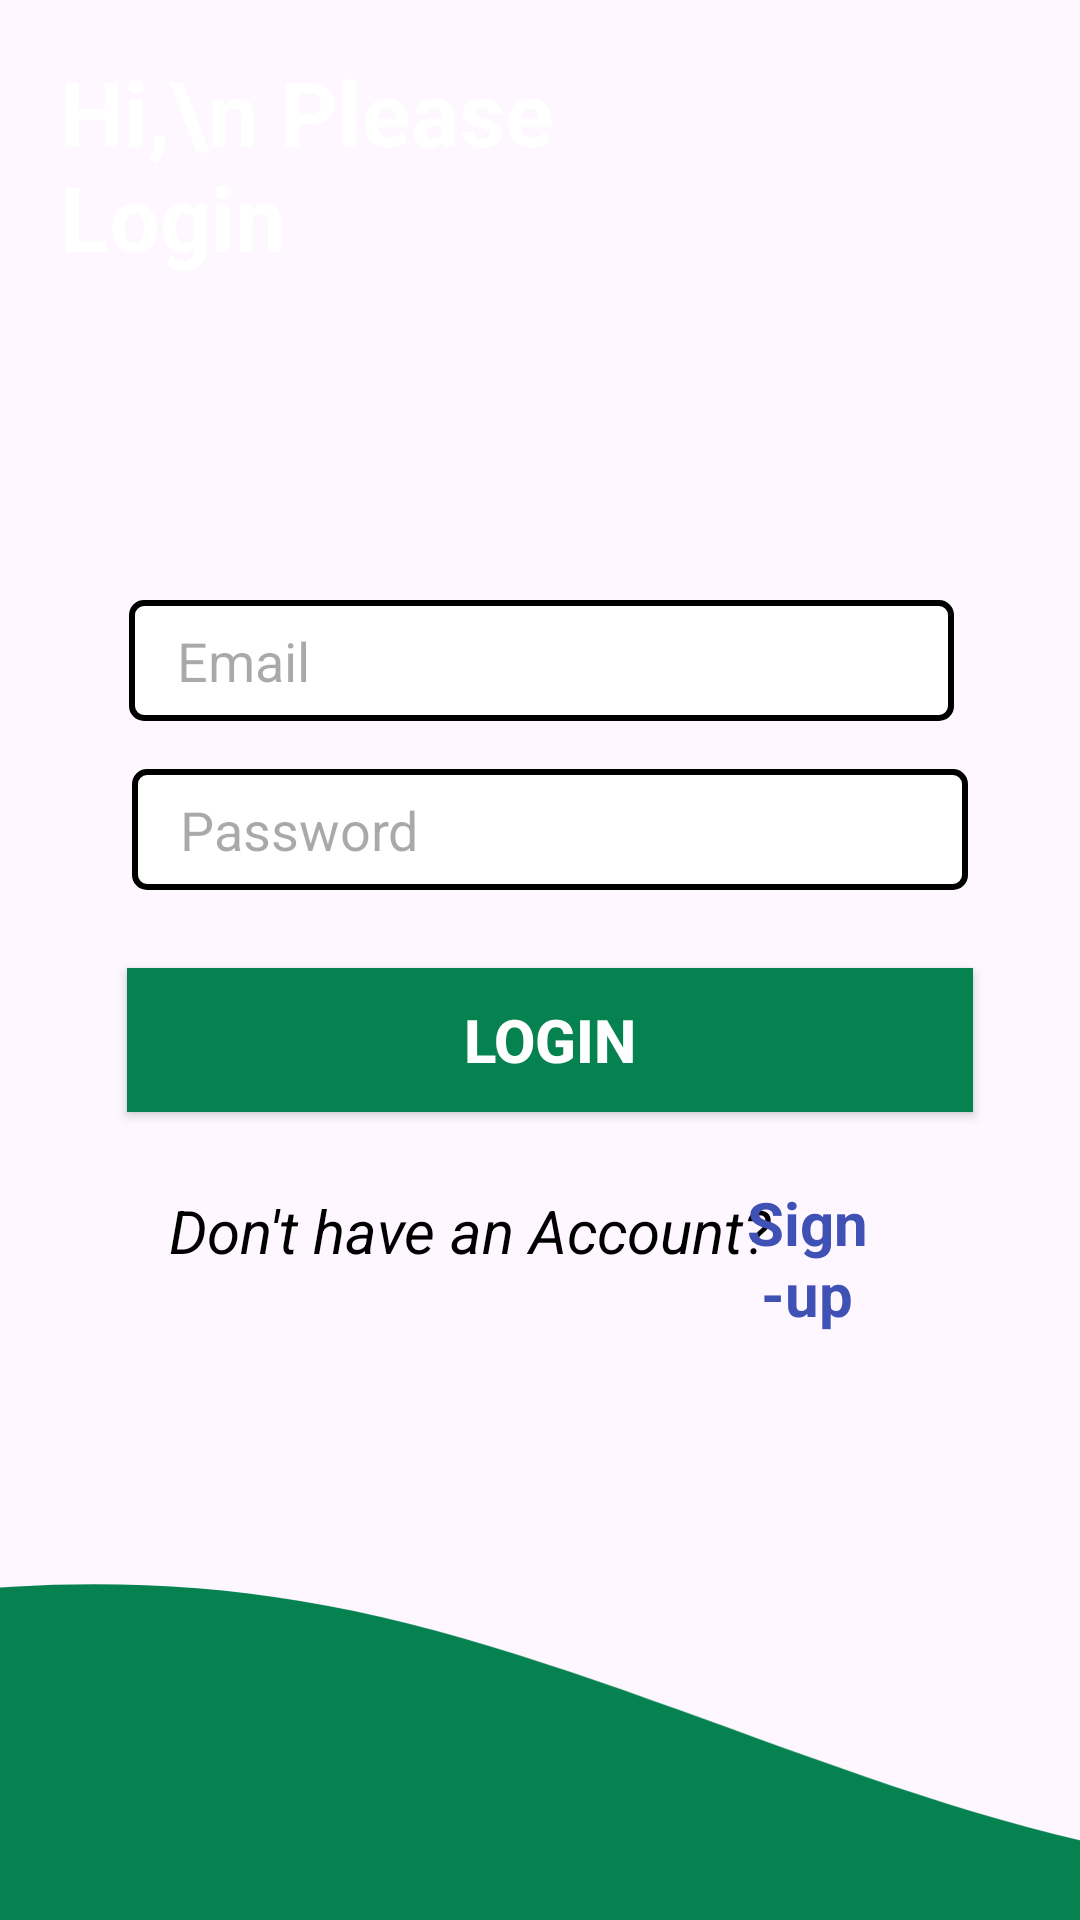

Here is an Android app screen rendered from its layout file. Give the layout XML and the strings, colors and styles it references.
<!-- AndroidManifest.xml: application theme Theme.GirlsSafety -->
<!-- res/layout/activity_login.xml -->
<?xml version="1.0" encoding="utf-8"?>
<RelativeLayout
    xmlns:android="http://schemas.android.com/apk/res/android"
    xmlns:app="http://schemas.android.com/apk/res-auto"
    xmlns:tools="http://schemas.android.com/tools"
    android:id="@+id/main"
    android:layout_width="match_parent"
    android:layout_height="match_parent"
    tools:context=".LoginActivity">


    


    

    

    

    <ImageView
        android:layout_width="414dp"
        android:layout_height="235dp"
        android:layout_alignParentTop="true"
        android:layout_alignParentEnd="true"
        android:layout_marginTop="-25dp"
        android:layout_marginEnd="9dp"
        android:src="@drawable/top_background" />

    <TextView
        android:id="@+id/textView2"
        android:layout_width="208dp"
        android:layout_height="95dp"
        android:layout_alignParentTop="true"
        android:layout_marginStart="20dp"
        android:layout_marginTop="17dp"
        android:text="Hi,\n Please Login"
        android:textColor="@color/white"
        android:textSize="30dp"
        android:textStyle="bold" />

    <com.google.android.material.textfield.TextInputEditText
        android:id="@+id/email"
        android:layout_width="wrap_content"
        android:layout_height="wrap_content"
        android:layout_alignParentStart="true"
        android:layout_alignParentEnd="true"
        android:layout_marginStart="43dp"
        android:layout_marginTop="200dp"
        android:layout_marginEnd="42dp"
        android:background="@drawable/button_background"
        android:hint="Email" />

    <com.google.android.material.textfield.TextInputEditText
        android:id="@+id/password"
        android:layout_width="330dp"
        android:layout_height="wrap_content"
        android:layout_below="@id/email"
        android:layout_alignStart="@+id/email"
        android:layout_alignEnd="@+id/email"
        android:layout_marginStart="1dp"
        android:layout_marginTop="16dp"
        android:layout_marginEnd="-5dp"
        android:background="@drawable/button_background"
        android:hint="Password" />

    <androidx.appcompat.widget.AppCompatButton
        android:id="@+id/btn_login"
        android:layout_width="333dp"
        android:layout_height="wrap_content"
        android:layout_below="@id/password"
        android:layout_alignStart="@+id/password"
        android:layout_alignEnd="@+id/password"
        android:layout_marginStart="-2dp"
        android:layout_marginTop="26dp"
        android:layout_marginEnd="-2dp"
        android:background="@color/green"
        android:text="Login"
        android:textColor="@color/white"
        android:textSize="20sp"
        android:textStyle="bold" />

    <TextView
        android:id="@+id/textView3"
        android:layout_width="wrap_content"
        android:layout_height="wrap_content"
        android:layout_below="@id/btn_login"
        android:layout_alignStart="@+id/btn_login"
        android:layout_marginStart="14dp"
        android:layout_marginTop="26dp"
        android:gravity="center_horizontal"
        android:text="Don't have an Account?"
        android:textSize="20sp"
        android:textStyle="italic"
        android:textColor="@color/black"/>

    <TextView
        android:id="@+id/btn_register"
        android:layout_width="wrap_content"
        android:layout_height="wrap_content"
        android:layout_below="@id/textView3"
        android:layout_alignEnd="@+id/btn_login"
        android:layout_marginStart="-10dp"
        android:layout_marginTop="-30dp"
        android:layout_marginEnd="34dp"
        android:layout_toEndOf="@+id/textView3"
        android:gravity="center_horizontal"
        android:text="Sign-up"
        android:textColor="#3F51B5"
        android:textSize="20sp"
        android:textStyle="bold" />

    <ImageView
        android:id="@+id/imageView3"
        android:layout_width="wrap_content"
        android:layout_height="233dp"
        android:layout_alignParentEnd="true"
        android:layout_alignParentRight="true"
        android:layout_alignParentBottom="true"
        android:layout_marginEnd="-128dp"
        android:layout_marginRight="-128dp"
        android:layout_marginBottom="-5dp"
        android:scaleType="center"
        app:layout_constraintBottom_toBottomOf="parent"
        app:layout_constraintEnd_toEndOf="parent"
        app:layout_constraintHorizontal_bias="0.881"
        app:layout_constraintStart_toStartOf="parent"
        app:layout_constraintTop_toTopOf="parent"
        app:layout_constraintVertical_bias="1.0"
        app:srcCompat="@drawable/wave_women" />


    
    <ProgressBar
        android:id="@+id/progressBar"
        android:layout_width="wrap_content"
        android:layout_height="wrap_content"
        android:layout_centerInParent="true"
        android:visibility="gone" />


</RelativeLayout>
<!-- resources referenced by this layout -->
<resources>
  <color name="black">#FF000000</color>
  <color name="green">#068251</color>
  <color name="white">#FFFFFFFF</color>
  <!-- drawable button_background (drawable) -->
  <?xml version="1.0" encoding="utf-8"?>
  <shape xmlns:android="http://schemas.android.com/apk/res/android">
      <solid android:color="@color/white"></solid>
      <corners android:radius="4dp"></corners>
      <size android:height="40dp"></size>
      <padding android:bottom="8dp" android:left="16dp" android:right="8dp" android:top="8dp"></padding>
      <stroke android:color="@color/black" android:width="2dp" ></stroke>
  
  
  
  
  
  </shape>
  <!-- drawable wave_women (drawable) -->
  <vector xmlns:android="http://schemas.android.com/apk/res/android"
      android:width="1440dp"
      android:height="320dp"
      android:viewportWidth="1440"
      android:viewportHeight="320">
    <path
        android:pathData="M0,288L48,272C96,256 192,224 288,197.3C384,171 480,149 576,165.3C672,181 768,235 864,250.7C960,267 1056,245 1152,250.7C1248,256 1344,288 1392,304L1440,320L1440,320L1392,320C1344,320 1248,320 1152,320C1056,320 960,320 864,320C768,320 672,320 576,320C480,320 384,320 288,320C192,320 96,320 48,320L0,320Z"
        android:fillColor="#068251"/>
  </vector>
  <style name="Theme.GirlsSafety" parent="Base.Theme.GirlsSafety" />
  <style name="Base.Theme.GirlsSafety" parent="Theme.Material3.DayNight.NoActionBar">
          
          
      </style>
</resources>
